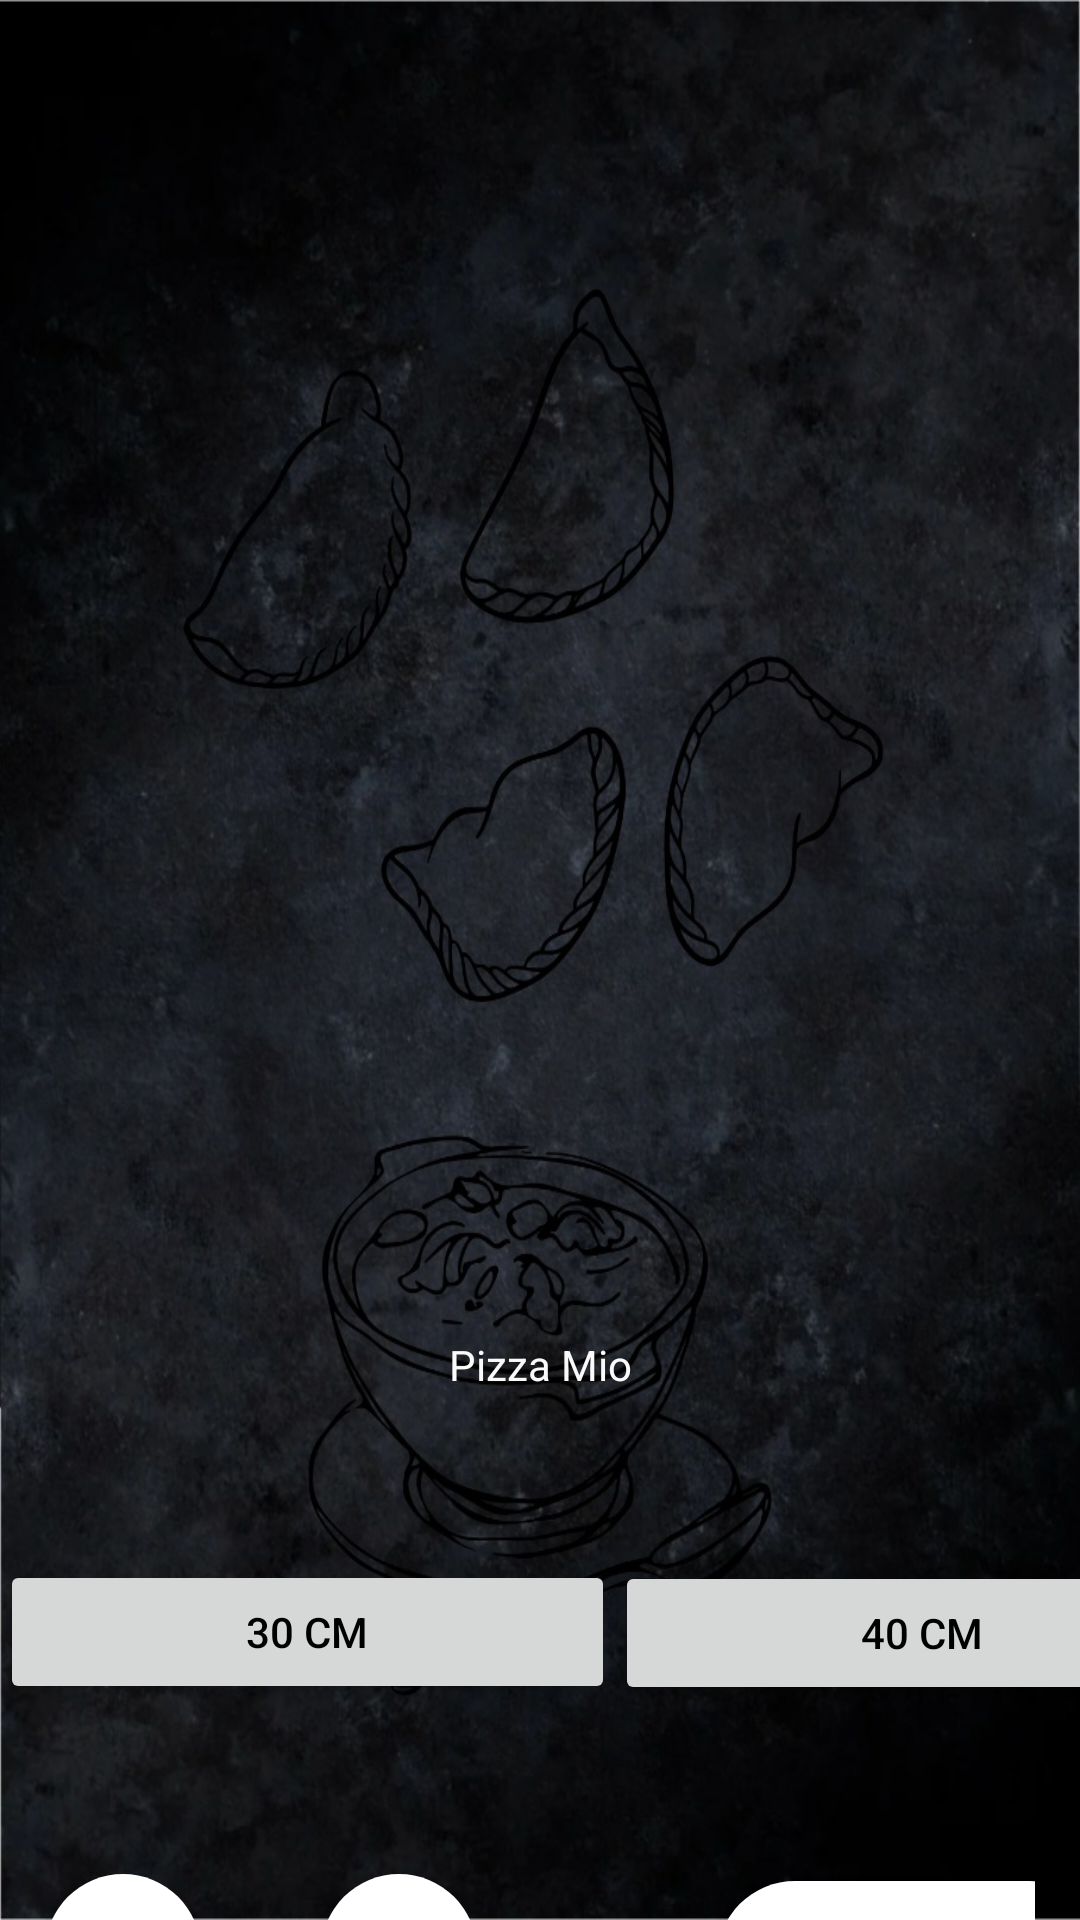

Layout XML and referenced resources for this Android screen:
<!-- AndroidManifest.xml: application theme Theme.MioPizza -->
<!-- res/layout/activity_main4.xml -->
<?xml version="1.0" encoding="utf-8"?>
<androidx.constraintlayout.widget.ConstraintLayout xmlns:android="http://schemas.android.com/apk/res/android"
    xmlns:app="http://schemas.android.com/apk/res-auto"
    xmlns:tools="http://schemas.android.com/tools"
    android:layout_width="match_parent"
    android:layout_height="match_parent"
    android:background="@drawable/fon"
    tools:context=".MainActivity4">

    <LinearLayout
        android:layout_width="match_parent"
        android:layout_height="match_parent"
        android:orientation="vertical" >

    <ImageView
        android:id="@+id/full_image_view"
        android:layout_width="match_parent"
        android:scaleType="centerCrop"
        android:layout_marginTop = "40dp"
        android:layout_height="400dp" />

    <TextView
        android:id="@+id/textView2"
        android:layout_width="match_parent"
        android:gravity="center"
        android:layout_height="30dp"
        android:textColor="#FBFAFA"
        android:text="Pizza Mio" />

    <TextView
        android:id="@+id/textView3"
        android:layout_width="match_parent"
        android:layout_height="50dp"
        android:textColor="#FBFAFA"
        android:gravity="center"
        android:text=" " />

    <Button
        android:id="@+id/button1"
        android:onClick="Normal"
        android:layout_width="205dp"
        android:textColor="#000000"
        android:layout_height="wrap_content"
        android:text="30 см" />

    <Button
        android:id="@+id/button2"
        android:onClick="Big"
        android:layout_width="205dp"
        android:textColor="#000000"
        android:layout_height="wrap_content"
        android:layout_marginTop="-48dp"
        android:layout_marginLeft="205dp"
        android:text="40 см" />

    </LinearLayout>




    <LinearLayout
        android:id="@+id/secondButtonPanel"
        android:layout_width="match_parent"
        android:layout_height="66dp"
        android:layout_marginTop="620dp"
        android:verticalSpacing="50dp"
        android:layout_marginLeft="15dp"
        android:layout_marginRight="15dp"
        android:orientation="horizontal"
        app:layout_constraintLeft_toLeftOf="parent"
        app:layout_constraintRight_toRightOf="parent"
        app:layout_constraintTop_toTopOf="parent">

        <com.google.android.material.button.MaterialButton
            style="@style/Widget.MaterialComponents.ExtendedFloatingActionButton"
            android:id="@+id/button4"
            android:layout_width="52dp"
            android:layout_height="52dp"
            app:backgroundTint="#FFFFFF"
            android:text="+"
            android:textSize="20sp"
            android:onClick="Plus"
            app:cornerRadius="28dp" />

        <TextView
            android:id="@+id/countMain4"
            android:layout_width="40dp"
            android:layout_height="match_parent"
            android:text=" "
            android:gravity="center"
            android:textColor="#FBFAFA" />


        <com.google.android.material.button.MaterialButton
            style="@style/Widget.MaterialComponents.ExtendedFloatingActionButton"
            android:id="@+id/button5"
            android:layout_width="52dp"
            android:layout_height="52dp"
            app:backgroundTint="#FFFFFF"
            android:text="-"
            android:textSize="20sp"
            android:onClick="Minus"
            app:cornerRadius="28dp" />

        <TextView
            android:id="@+id/coast"
            android:layout_width="80dp"
            android:layout_height="match_parent"
            android:gravity="center"
            android:text=" "
            android:textColor="#FBFAFA" />

        <com.google.android.material.button.MaterialButton
            style="@style/Widget.MaterialComponents.ExtendedFloatingActionButton"
            android:id="@+id/button3"
            app:backgroundTint="#FFFFFF"
            android:layout_width="130dp"
            android:layout_height="52dp"
            android:onClick="Put"
            android:text="В корзину"
            app:cornerRadius="48dp"/>

    </LinearLayout>

</androidx.constraintlayout.widget.ConstraintLayout>
<!-- resources referenced by this layout -->
<resources>
  <!-- drawable fon: jpg bitmap (drawable, 173626 bytes) -->
  <style name="Theme.MioPizza" parent="Theme.MaterialComponents.DayNight.DarkActionBar">
          
          <item name="colorPrimary">@color/purple_500</item>
          <item name="colorPrimaryVariant">@color/purple_700</item>
          <item name="colorOnPrimary">@color/white</item>
          
          <item name="colorSecondary">@color/teal_200</item>
          <item name="colorSecondaryVariant">@color/teal_700</item>
          <item name="colorOnSecondary">@color/black</item>
          
          <item name="android:statusBarColor" tools:targetApi="l">?attr/colorPrimaryVariant</item>
          
      </style>
  <color name="purple_500">#000000</color>
  <color name="purple_700">#000000</color>
  <color name="white">#FFFFFFFF</color>
  <color name="teal_200">#FF03DAC5</color>
  <color name="teal_700">#FF018786</color>
  <color name="black">#FF000000</color>
</resources>
